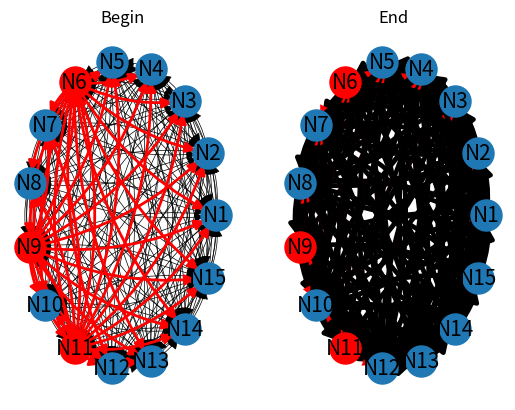

Source code (Python): (Note: this script raises an exception after producing the figure.)
# Stochastic
# Leak
# Plasticity
# Graph and BoxPlot
# Numpy
# Inhibitory neurons
# Fix the plasticity (p matrix and Standart)
# leak fixed
# Plasticity limited model
# Number of inhib. fixed (20 %) and some changes in plasticity of inhib.
# Age of neuron in plasticity
# Code with other structure
# phi_min and phi_max

from random import random, randrange
from math import e
import numpy as np
import matplotlib.pyplot as plt
import networkx as nx
import seaborn as sns


def phi(potential):  # Create phi()
    a = -5  # Here I choose the a float(input('Choose the value of a'))
    b = 0.2  # Here I choose the b float(input('Choose the value of b'))
    phi_max = .8
    phi_min = .01
    prob = (phi_max - phi_min) / (1 + e ** (-b * potential + a)) + phi_min
    return prob


def gamma(s, sigma_type, w_bef, type):  # Plasticity
    global wmax, wmin
    if type == 1:
        return (e ** (-sigma_type * s)) * (wmax - w_bef)
    else:
        return (e ** (-sigma_type * s)) * (w_bef - wmin)


def graph(axe, colormap, minimum):  # Graph
    global limit, phantom_edge, n
    G = nx.DiGraph()
    cw = list()  # List for colormap
    for gi in range(n):  # Add nodes
        G.add_node(f'N{gi + 1}')
    for gi, ni in enumerate(w):  # Add edges
        for gj, nj in enumerate(ni):
            if abs(nj) > minimum:  # Put the minimum weight
                G.add_edge(f'N{gi + 1}', f'N{gj + 1}', weight=nj)
                cw.append(nj)
    if not colormap:
        limit = max(abs(np.array(cw)))
        phantom_edge = limit
        if max(cw) == limit: phantom_edge = -limit
    cw.append(phantom_edge)
    G.add_edge(f'N{n}', f'N{n}', weight=phantom_edge, width=0)
    if colormap:
        nx.draw(G, nx.circular_layout(G), edge_color=cw, width=4, arrowsize=15, node_size=500, font_size=15,
                edge_cmap=plt.cm.RdGy, vmin=-abs(limit), vmax=abs(limit),
                connectionstyle='Arc3, rad=0.15', with_labels=True)
        nx.draw_networkx_nodes([g for ng, g in enumerate(G.nodes) if ntype[ng] == -1], nx.circular_layout(G),
                               node_size=500, node_color='r')  # Red node
        sm = plt.cm.ScalarMappable(cmap=plt.cm.RdGy, norm=plt.Normalize(vmin=-abs(limit), vmax=abs(limit)))
        sm._A = []
        plt.colorbar(sm)
    else:
        nx.draw_networkx_labels(G, nx.circular_layout(G), font_size=15, ax=axe)
        nx.draw_networkx_nodes([g for ng, g in enumerate(G.nodes) if ntype[ng] == 1], nx.circular_layout(G),
                               node_size=500, ax=axe)
        nx.draw_networkx_nodes([g for ng, g in enumerate(G.nodes) if ntype[ng] == -1], nx.circular_layout(G),
                               node_size=500, ax=axe, node_color='r')  # Red node
        rep = list()  # Optimize the plot
        for gi in w:
            for gj in gi:
                if gj not in rep:  # Optimize the plot
                    weighted_edges = [(node1, node2) for (node1, node2, edge_attr) in G.edges(data=True) if
                                      edge_attr['weight'] == gj]
                    if gj < 0:
                        nx.draw_networkx_edges(G, nx.circular_layout(G), edgelist=weighted_edges, arrowsize=15,
                                               width=abs(gj) / 5, connectionstyle='Arc3, rad=0.15', ax=axe,
                                               edge_color='r')
                    else:
                        nx.draw_networkx_edges(G, nx.circular_layout(G), edgelist=weighted_edges, arrowsize=15,
                                               width=gj / 5, connectionstyle='Arc3, rad=0.15', ax=axe)
                    rep.append(gj)
        nx.draw(nx.DiGraph(), ax=axe)


def neuralnetwork(n, t, v0, w0, theta, leak, vrest, sigma, beta):  # Neural Network
    global x, v, w, ntype, L, p, fig, axe1, axe2, gv, gw

    # Initial condition for the membrane potential(Vector with n coordinates)
    v = np.ones(n) * v0

    # Initial condition for w(Matrix of n x n)
    w = np.ones((n, n)) * w0
    np.fill_diagonal(w, 0)

    # Type of neuron
    ntype = np.ones(n)  # Vector type of neurons
    randnum = list()
    for nwi in range(int(n * 0.2)):
        nwi2 = randrange(n)
        while nwi2 in randnum:
            nwi2 = randrange(n)
        w[nwi2] *= -theta
        ntype[nwi2] = -1
        randnum.append(nwi2)

    # Graph
    gv = [v.tolist()]  # Vector for graphic of potential
    gw = [w.tolist()]  # Vector for graphic of sinapses
    fig, (axe1, axe2) = plt.subplots(1, 2)  # Subplot 1x2
    graph(axe1, False, 0)  # Initial graph

    x = np.zeros((n, t + 1))  # Create matrix x (Neurons in line and time+1 in column)

    L = np.zeros(n)  # Create L (Vector with n coordinates)

    p = np.zeros((n, n), dtype=bool)  # Create p (Matrix with n x n coordinates)

    # Interaction between neurons
    for time in range(1, t + 1):
        for j in range(n):  # Update the x
            if random() <= phi(v[j]):  # Spike
                x[j][time] = 1
                v[j] = vrest
        for j in range(n):  # Update the w
            for i in range(n):
                if ntype[j] == 1 and i != j:  # Plasticity for excitatory neurons
                    if p[j][i] == True and x[i][time] == 1:
                        w[j][i] += gamma(time - L[j], sigma, w[j][i], 1)
                        p[j][i] = False
                    else:
                        w[j][i] *= e ** (-beta)
                    if w[j][i] < 0: w[j][i] = 0  # Floor for excitatory neurons
                if ntype[j] == -1 and i != j:  # Plasticity for inhibitory neurons
                    if p[j][i] == True and x[i][time] == 1:
                        w[j][i] *= e ** (-beta * theta)
                        p[j][i] = False
                    else:
                        w[j][i] -= gamma(time - L[j], sigma * theta, w[j][i], -1)
                    if w[j][i] > 0: w[j][i] = 0  # Roof for inhibitory neurons
        for j in range(n):  # Update the L
            if x[j][time] == 1:
                L[j] = time
                p[j] = np.ones(n, dtype=bool)
        for j in range(n):  # Update the v
            if x[j][time] == 0:  # No Spike
                v[j] = vrest + (v[j] - vrest) * leak
                for i in range(n):
                    v[j] += w[i][j] * x[i][time]
        gv.append(v.tolist())  # Graphic of potential
        gw.append(w.tolist())  # Graphic of sinapses


def printX():  # Print x
    print('~' * (2 * t + 10))
    for i, neuron in enumerate(x):
        print(f'Neuron {i + 1:>2}:', end=' ')
        for time, val in enumerate(neuron[1:len(neuron)]):
            if val == 1:
                print(f'\033[31m{val:.0f}\033[m', end=' ')
            else:
                print(f'{val:.0f}', end=' ')
        print()
    print('~' * (2 * t + 10))


def graphplot():  # Graph
    graph(axe2, False, 0)  # Final graph
    axe1.set_title('Begin')
    axe2.set_title('End')
    plt.show()


def visualization():  # Visualization
    global t, gv, gw
    gv = np.transpose(np.array(gv))
    gw = np.array(gw)
    gt = np.arange(t + 1)
    gN = float(input('What do you want to see? '))
    while gN != -1:
        if gN == -2:  # Graph
            graph(axe1, True, float(input('Insert the minimum weight: ')))
        elif gN == -3:  # BoxPlot
            sns.set_theme(style='whitegrid')
            np.fill_diagonal(w, limit + 1)  # Exclude principal diagonal  of plot
            sns.boxplot(data=[val for boxi in w for val in boxi if val != limit + 1], width=0.5)
        elif gN == -4:  # Histogram
            np.fill_diagonal(w, limit + 1)  # Exclude principal diagonal  of plot
            sns.histplot(data=[val for boxi in w for val in boxi if val != limit + 1], binwidth=1, stat='density', kde=True,
                         color='b')
        elif gN == -5:  # Average
            w_aver_p = list()
            w_aver_i = list()
            for navei, avei in enumerate(w):
                for navej, avej in enumerate(avei):
                    if navei != navej:
                        if ntype[navei] == 1:
                            w_aver_p.append(avej)
                        elif ntype[navei] == -1:
                            w_aver_i.append(avej)
            print(f'Average of excitatory: {np.average(w_aver_p):.2f}')
            print(f'Average of inhibitory: {np.average(w_aver_i):.2f}')
        elif gN == -6:  # Matrix w
            print(np.around(w, 1))
        elif gN == -7:  # Graphic of w's
            wi7 = float(input('Insert i of w[i]->[j]: '))
            if wi7 == int(wi7):
                if wi7 == 0:
                    for g7i in range(n):
                        for g7j in range(n):
                            if g7i != g7j:
                                gwaux = list()
                                for g7 in gw: gwaux.append(g7[[int(g7i)], [int(g7j)]])
                                plt.plot(gt, gwaux)
                else:
                    for wj7 in range(n):
                        if wj7 != wi7 - 1:
                            gwaux = list()
                            for g7 in gw: gwaux.append(g7[[int(wi7) - 1], [int(wj7)]])
                            plt.plot(gt, gwaux, label=f'w[{int(wi7)}][{int(wj7) + 1}]')
                    plt.legend()
            else:
                tmin = int(input('Insert the t_min: '))
                tmax = int(input('Insert the t_max: '))
                if int(wi7) == 0:
                    for g7i in range(n):
                        for g7j in range(n):
                            if g7i != g7j:
                                gwaux = list()
                                for g7 in gw[tmin:tmax]: gwaux.append(g7[[int(g7i)], [int(g7j)]])
                                plt.plot(gt[tmin:tmax], gwaux)
                else:
                    for wj7 in range(n):
                        if wj7 != int(wi7) - 1:
                            gwaux = list()
                            for g7 in gw[tmin:tmax]: gwaux.append(g7[[int(wi7) - 1], [int(wj7)]])
                            plt.plot(gt[tmin:tmax], gwaux, label=f'w[{int(wi7)}][{int(wj7) + 1}]')
                    plt.legend()
            plt.xlabel('Time')
            plt.ylabel('w')
            plt.title('w x Time')
        elif gN == -8: main()  # New simulation
        else:  # Graphic of V's
            if gN == int(gN):
                if gN == 0:
                    for g0 in range(n):
                        plt.plot(gt, gv[g0], label=f'Neuron {g0 + 1}')
                else:
                    plt.plot(gt, gv[int(gN) - 1], label=f'Neuron {int(gN)}')
            else:
                tmin = int(input('Insert the t_min: '))
                tmax = int(input('Insert the t_max: '))
                if gN == .1:
                    for g0 in range(n):
                        plt.plot(gt[tmin:tmax], gv[g0][tmin:tmax], label=f'Neuron {g0 + 1}')
                else:
                    plt.plot(gt[tmin:tmax], gv[int(gN) - 1][tmin:tmax], label=f'Neuron {int(gN)}')
            plt.xlabel('Time')
            plt.ylabel('Potential')
            plt.legend()
            plt.title('Potential x Time')
        plt.show()
        np.fill_diagonal(w, 0)  # Return w to normal
        gN = float(input('What do you want to see? '))


def main():  # Main
    neuralnetwork(n, t, v0, w0, theta, leak, vrest, sigma, beta)
    printX()
    graphplot()
    visualization()


# Parameters
n = 15  # Here I choose the number of neurons
t = 10000  # Here I choose the time
v0 = -30  # Here I choose the potential
w0 = 2.5  # Here I choose the w0
theta = 4  # Here I choose the theta
leak = .9  # Here I put the leak
vrest = -40  # Here I put the rest potential
wmax = 20  # Here I put the w max
wmin = -20  # Here I put the w min
sigma = 1.9  # Here I put the sigma
beta = .01  # Here I put the beta

main()
